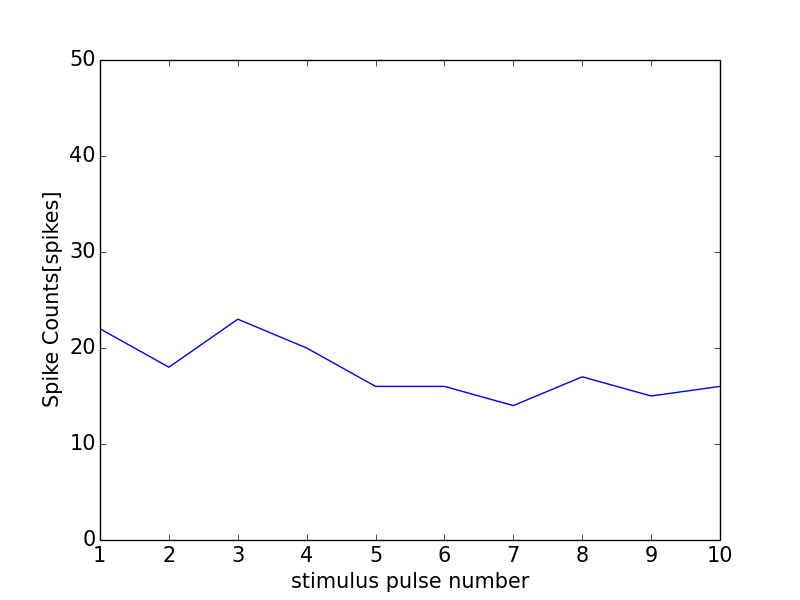

Values plotted in this chart, from the file beside it:
0, 0.0
0, 0
1, 22
2, 18
3, 23
4, 20
5, 16
6, 16
7, 14
8, 17
9, 15
10, 16
11, 1
